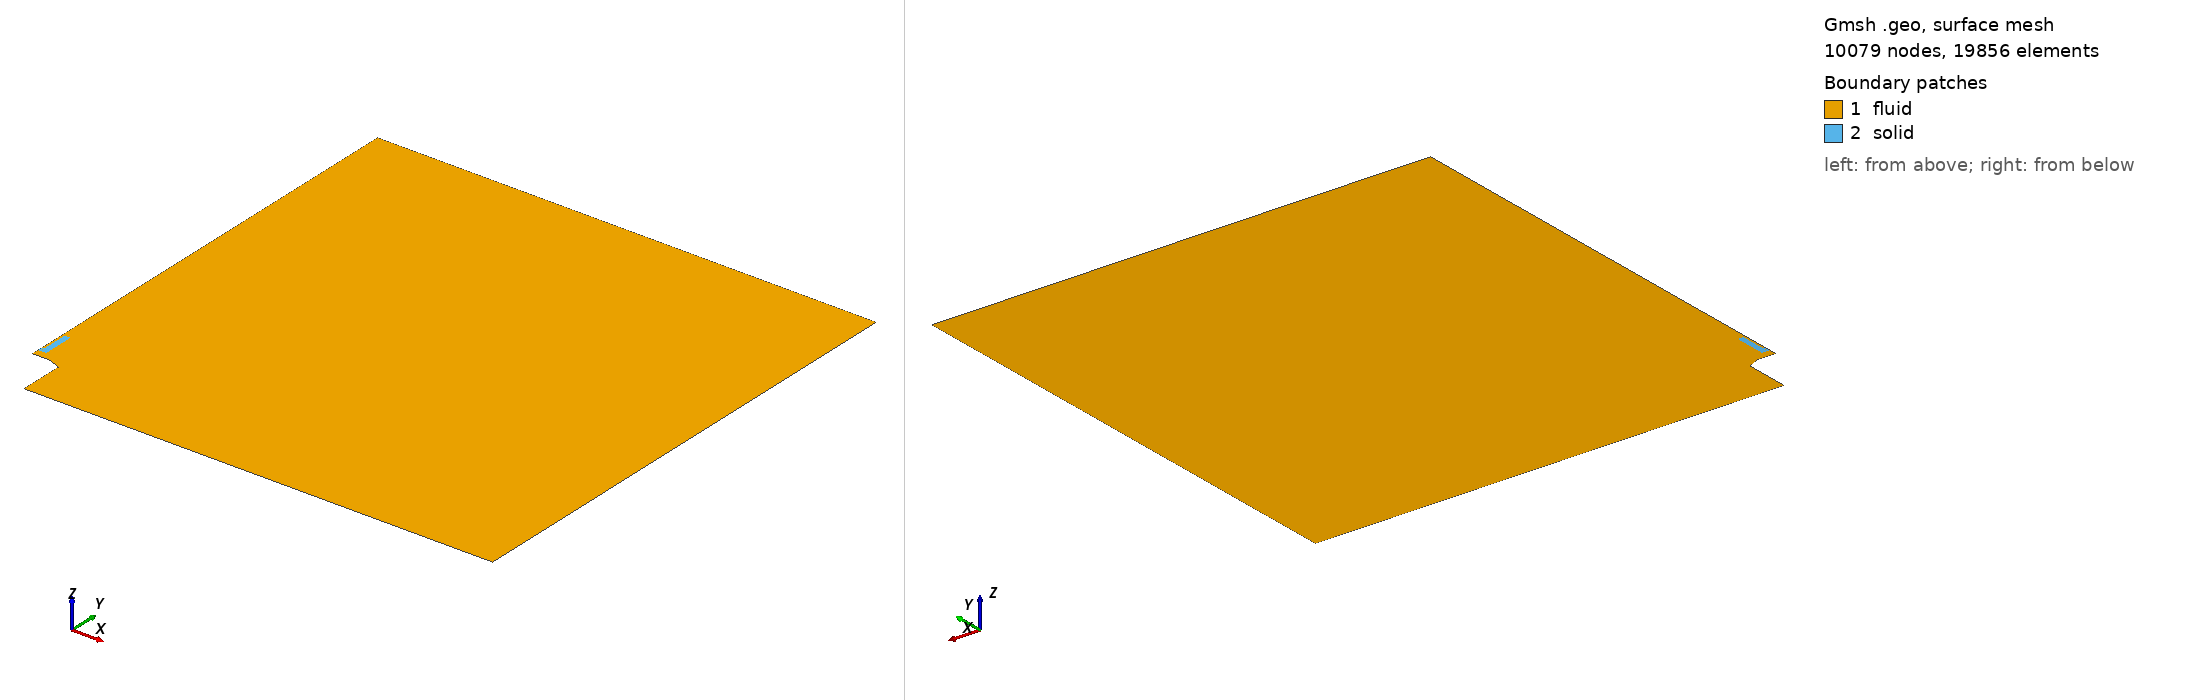

Gmsh geometry script, surface-meshed: 10079 nodes, 19856 surface elements. Boundary patches (legend numbers): 1 fluid, 2 solid. Left view from above one corner, right view from below the opposite corner. Legend entries are the model's physical surfaces. The drawing asked Gmsh for element sizes between 1% and 20% of the model's largest extent; the script's own settings can give other sizes.

=== mesh_v1_15mm_040um_heatProbe.geo (drawn) ===
clF = 0.001600*1.4142*1.4142;
clB = 0.000800*1.4142;
clM = 0.000800*1.4142/3.0;
clS = 0.000600*1.4142;
cl0 = 0.007200*1.4142;
cl1 = 0.024000*1.4142;
cl2 = 0.072000*1.4142;

radius = 1.0;

int_radius = 2.38*25.4/2000;
ext_radius = 2.89*25.4/2000;
burner_base_radius = 4.725*25.4/2000;

burner_height = 0.10;
flame_dist = 0.0025;

mat_location = burner_height + 0.015;  //arbitrary value
mat_wide = 0.5*1.25*25.4/1000;
mat_thick = 0.75*25.4/1000;
insulator = 1.00*25.4/1000 + mat_thick;
insulator_wide = 0.5*1.00*25.4/1000;
mat_holder = 1.75*25.4/1000 + mat_thick;
mat_BL_layer_x = 0.0030;
mat_BL_layer_y = 0.0030;


Point(2) = {ext_radius, burner_height, 0.0, 0.000200};
Point(3) = {int_radius, burner_height, 0.0, 1.0};
Point(4) = {mat_wide + mat_BL_layer_x, burner_height, 0.0, 1.0};
Point(5) = {               0., burner_height, 0.0, 1.0};

delta = (mat_location - mat_BL_layer_y - burner_height - flame_dist);
flame_pos = burner_height + flame_dist;

Point( 8) = {     0.0,        flame_pos + 0.33*delta, 0.,     clS};
Point( 9) = {     0.0,        flame_pos + 0.66*delta, 0.,     clS};
Point(10) = {     0.0, mat_location - mat_BL_layer_y, 0.,     clS};
Point(11) = {     0.0, mat_location                 , 0., 0.7*clS};
Point(12) = {mat_wide, mat_location                 , 0.,     clM};
Point(13) = {mat_wide,      mat_location + mat_thick, 0.,     clM};
Point(14) = {mat_wide,      mat_location + insulator, 0.,     clM};

Point(15) = {mat_wide, mat_location + 1.0*mat_holder, 0., 1.00};
Point(16) = {     0.0, mat_location + 1.0*mat_holder, 0., 3.0*clM};
Point(17) = {     0.0, mat_location + 1.0*mat_holder + mat_BL_layer_y, 0., 1.00*clS};
Point(18) = {     0.0,                          burner_height + 0.550, 0., 6.00*clF};

Point(20) = {              0.00, radius, 0., 12.5*clF};
Point(21) = {              0.25, radius, 0., 12.5*clF};
Point(22) = {            radius, radius, 0.,      cl2};
Point(24) = {            radius,     0., 0.,      cl2};
Point(25) = {burner_base_radius,     0., 0., 6.66*clB};

aux = 0.5*(burner_base_radius + ext_radius);
Point(26) = {burner_base_radius, burner_height-0.0110, 0.0, clB};
Point(27) = {               aux, burner_height-0.0055, 0.0, clB};

offset = 0.0;
Point(28) = { burner_base_radius, burner_height + flame_dist, 0.,  1.0};
Point(29) = {               aux, burner_height + flame_dist, 0.0, clB};
Point(30) = {ext_radius + offset, burner_height + flame_dist, 0.,  1.0};
Point(31) = {         int_radius, burner_height + flame_dist, 0.,  1.0};
Point(32) = {mat_wide + mat_BL_layer_x, burner_height + flame_dist, 0.,  1.0};
Point(33) = {                 0., burner_height + flame_dist, 0.,  clS};


Point(41) = {mat_wide + mat_BL_layer_x, mat_location - mat_BL_layer_y, 0., 1.0};
Point(43) = {mat_wide + mat_BL_layer_x, mat_location + mat_thick, 0., 1.0};
Point(44) = {mat_wide + mat_BL_layer_x, mat_location + insulator, 0., 1.0};
Point(45) = {mat_wide + mat_BL_layer_x, mat_location + 1.0*mat_holder + mat_BL_layer_y, 0., 1.0};


x1 = 0.0;
y1 = 0.4*25.4/1000;
Point(51) = {  x1, mat_location + y1, 0., clM};

x2 = 0.3*25.4/2000;
y2 = 0.4*25.4/1000;
Point(52) = {  x2, mat_location + y2, 0., clM};

x3 = 0.3*25.4/2000;
y3 = 0.05*25.4/1000;
Point(53) = {  x3, mat_location + y3, 0., clM};

x4 = 0.35*25.4/2000;
y4 = 0.05*25.4/1000;
Point(54) = {  x4, mat_location + y4, 0., clM};

x5 = 0.35*25.4/2000;
Point(55) = {  x5, mat_location + mat_holder, 0., 2*clM};

x6 = 0.35*25.4/2000;
Point(56) = {  x6, mat_location + mat_holder + mat_BL_layer_y, 0., clM};


Line( 1) = {2, 3};
Line( 2) = {3, 4};
Line( 3) = {3, 31};
Line( 4) = {4, 32};
Line( 5) = {4, 5};
Line( 6) = {5, 33};

Line(10) = {26, 28};
Line(11) = {28, 29};
Line(12) = {29, 30};
Line(13) = {27, 29};
Line(14) = {26, 27};
Line(15) = {27,  2};
Line(16) = { 2, 30};
Line(17) = {30, 31};
Line(18) = {31, 32};
Line(19) = {32, 33};

Line(20) = {33,  8};
Line(21) = { 8,  9};
Line(22) = { 9, 10};
Line(23) = {10, 41};
Line(26) = {41, 43};
Line(27) = {43, 44};
Line(28) = {44, 45};
Line(29) = {45, 56};
Line(30) = {56, 17};
Line(31) = {17, 18};
Line(32) = {18, 20};

Line(40) = {20, 21};
Line(41) = {21, 22};
Line(42) = {22, 24};
Line(43) = {24, 25};
Line(44) = {25, 26};

Line(50) = {10, 11};
Line(51) = {11, 12};
Line(52) = {12, 41};
Line(53) = {13, 43};
Line(54) = {12, 13};
Line(55) = {13, 14};
Line(56) = {14, 15};
Line(57) = {15, 55};
Line(58) = {45, 15};
Line(59) = {16, 17};
Line(60) = {44, 14};

Line(61) = {11, 51};
Line(62) = {51, 52};
Line(63) = {52, 53};
Line(64) = {53, 54};
Line(65) = {54, 55};
Line(66) = {55, 56};
Line(67) = {55, 16};
Line(68) = {16, 51};

/*horizontal*/
Transfinite Line {  1} = 19 Using Bump 0.75;
Transfinite Line { 17} = 19 Using Bump 0.75;
Transfinite Line {  2} = 27 Using Progression 1.025;
Transfinite Line { 18} = 27 Using Progression 1.025;

Transfinite Line {- 5} = 36 Using Progression 1.006;
Transfinite Line {-19} = 36 Using Progression 1.006;
Transfinite Line { 23} = 36 Using Progression 1.006;
Transfinite Line {-51} = 36 Using Progression 1.005;

/*vertical*/
Transfinite Line {  3} = 21 Using Progression 1.1;
Transfinite Line { 16} = 21 Using Progression 1.1;
Transfinite Line {  4} = 21 Using Progression 1.1;
Transfinite Line {  6} = 21 Using Progression 1.1;
Transfinite Line { 13} = 21 Using Progression 1.0;
Transfinite Line { 10} = 21 Using Progression 1.0;

/*burner*/
Transfinite Line {-15} = 21 Using Progression 1.055;
Transfinite Line {-12} = 21 Using Progression 1.055;
Transfinite Line { 14} = 11 Using Progression 1.00;
Transfinite Line { 11} = 11 Using Progression 1.00;

/*material*/
Transfinite Line {-50} = 14 Using Progression 1.100;
Transfinite Line { 52} = 14 Using Progression 1.100;
Transfinite Line { 53} = 14 Using Progression 1.100;
Transfinite Line {-58} = 14 Using Progression 1.100;
Transfinite Line {-60} = 14 Using Progression 1.100;
Transfinite Line { 66} = 14 Using Progression 1.100;
Transfinite Line { 59} = 14 Using Progression 1.100;

Transfinite Line { 67} = 6 Using Progression 1.020;
Transfinite Line { 30} = 6 Using Progression 1.020;

Transfinite Line { 26} = 31 Using Progression 1.018;
Transfinite Line { 54} = 31 Using Progression 1.030;
/*Transfinite Line { 66} = 31 Using Progression 1.033;*/

Transfinite Line { 27} = 21 Using Progression 1.02;
Transfinite Line { 55} = 21 Using Progression 1.02;

Transfinite Line {-28} = 16 Using Progression 1.005;
Transfinite Line {-56} = 16 Using Progression 1.02;

Transfinite Line { 57} = 14 Using Progression 1.00;
Transfinite Line {-29} = 14 Using Progression 1.027;

Line Loop(40) = {10:12,17:23,26:32,40:44};
Plane Surface(1) = {40};

Line Loop(41) = {62:65,67,68};
Plane Surface(2) = {-41};

Point(70) = {  0.080, burner_height - 0.028, 0., 2.250*clF};
Point(71) = {  0.120, burner_height - 0.025, 0., 2.500*clF};
Point(72) = {  0.160, burner_height - 0.020, 0., 2.625*clF};
Point(73) = {  0.200, burner_height - 0.012, 0., 2.750*clF};
Point(74) = {  0.230, burner_height + 0.000, 0., 2.875*clF};
Point(75) = {  0.245, burner_height + 0.020, 0., 3.000*clF};
Point(76) = {  0.250, burner_height + 0.050, 0., 3.125*clF};
Point(77) = {  0.250, burner_height + 0.080, 0., 3.250*clF};
Point(78) = {  0.250, burner_height + 0.120, 0., 3.375*clF};
Point(79) = {  0.250, burner_height + 0.160, 0., 3.500*clF};
Point(80) = {  0.250, burner_height + 0.200, 0., 3.625*clF};
Point(81) = {  0.250, burner_height + 0.240, 0., 3.750*clF};
Point(82) = {  0.250, burner_height + 0.280, 0., 4.000*clF};
Point(83) = {  0.250, burner_height + 0.320, 0., 4.250*clF};
Point(84) = {  0.250, burner_height + 0.360, 0., 4.500*clF};
Point(85) = {  0.250, burner_height + 0.400, 0., 4.750*clF};
Point(86) = {  0.250, burner_height + 0.450, 0., 5.000*clF};
Point(87) = {  0.250, burner_height + 0.500, 0., 5.500*clF};
Point(88) = {  0.250, burner_height + 0.550, 0., 6.000*clF};
Point{70:88} In Surface{1};

Point(100) = {0.1, 0.1, 0., 1.0};
Point(101) = {             0.000500, flame_dist + burner_height, 0., 1.0};
Point(102) = {int_radius + 0.000281,              burner_height, 0., 1.0};
Point(103) = {int_radius - 0.000281,              burner_height, 0., 1.0};
Point(104) = {int_radius           ,   0.000040 + burner_height, 0., 1.0};
Point(105) = {      0.005 - 0.00050, flame_dist + burner_height, 0., 1.0};
Point(106) = {      0.005 + 0.00050, flame_dist + burner_height, 0., 1.0};
Point(107) = {        0.           ,  -0.000120 + mat_location , 0., 1.0};

Line Loop(42) = {1,3,-17,-16};
Plane Surface(3) = {42};
Transfinite Surface {3} Alternate;

Line Loop(43) = {2,4,-18,-3};
Plane Surface(4) = {43};
Transfinite Surface {4} Alternate;

Line Loop(44) = {-4,5,6,-19};
Plane Surface(5) = {44};
Transfinite Surface {5} Alternate;

Line Loop(45) = {15,16,-12,-13};
Plane Surface(6) = {45};
Transfinite Surface {6} Alternate;

Line Loop(46) = {14,13,-11,-10};
Plane Surface(7) = {46};
Transfinite Surface {7} Alternate;


Line Loop(50) = {51,52,-23,50};
Plane Surface(11) = {50};
Transfinite Surface {11};

Line Loop(51) = {-53, -54, 52, 26};
Plane Surface(12) = {-51};
Transfinite Surface {12};

Line Loop(52) = {-60,-27, -53, 55};
Plane Surface(13) = {52};
Transfinite Surface {13};

Line Loop(53) = {60, 56, -58, -28};
Plane Surface(14) = {53};
Transfinite Surface {14} Right;

Line Loop(54) = {66,-29, 58, 57};
Plane Surface(15) = {54};
Transfinite Surface {15};

Line Loop(55) = {66,30,-59,-67};
Plane Surface(16) = {-55};
Transfinite Surface {16};

Line Loop(60) = {62:65,-57,-56,-55,-54,-51,61};
Plane Surface(20) = {60};

/*#########################*/

Physical Line("inlet") = {1,2,5};
Physical Line("symmetry") = {6,20:22,50,31,32,59,68};
Physical Line("burner") = {44,14,15};
Physical Line("outlet") = {40};
Physical Line("linear") = {41,42,43};
Physical Line("wall_sym") = {61};
Physical Surface("fluid") = {1:7,11:16};
Physical Surface("solid") = {20};

//+
Show "*";
